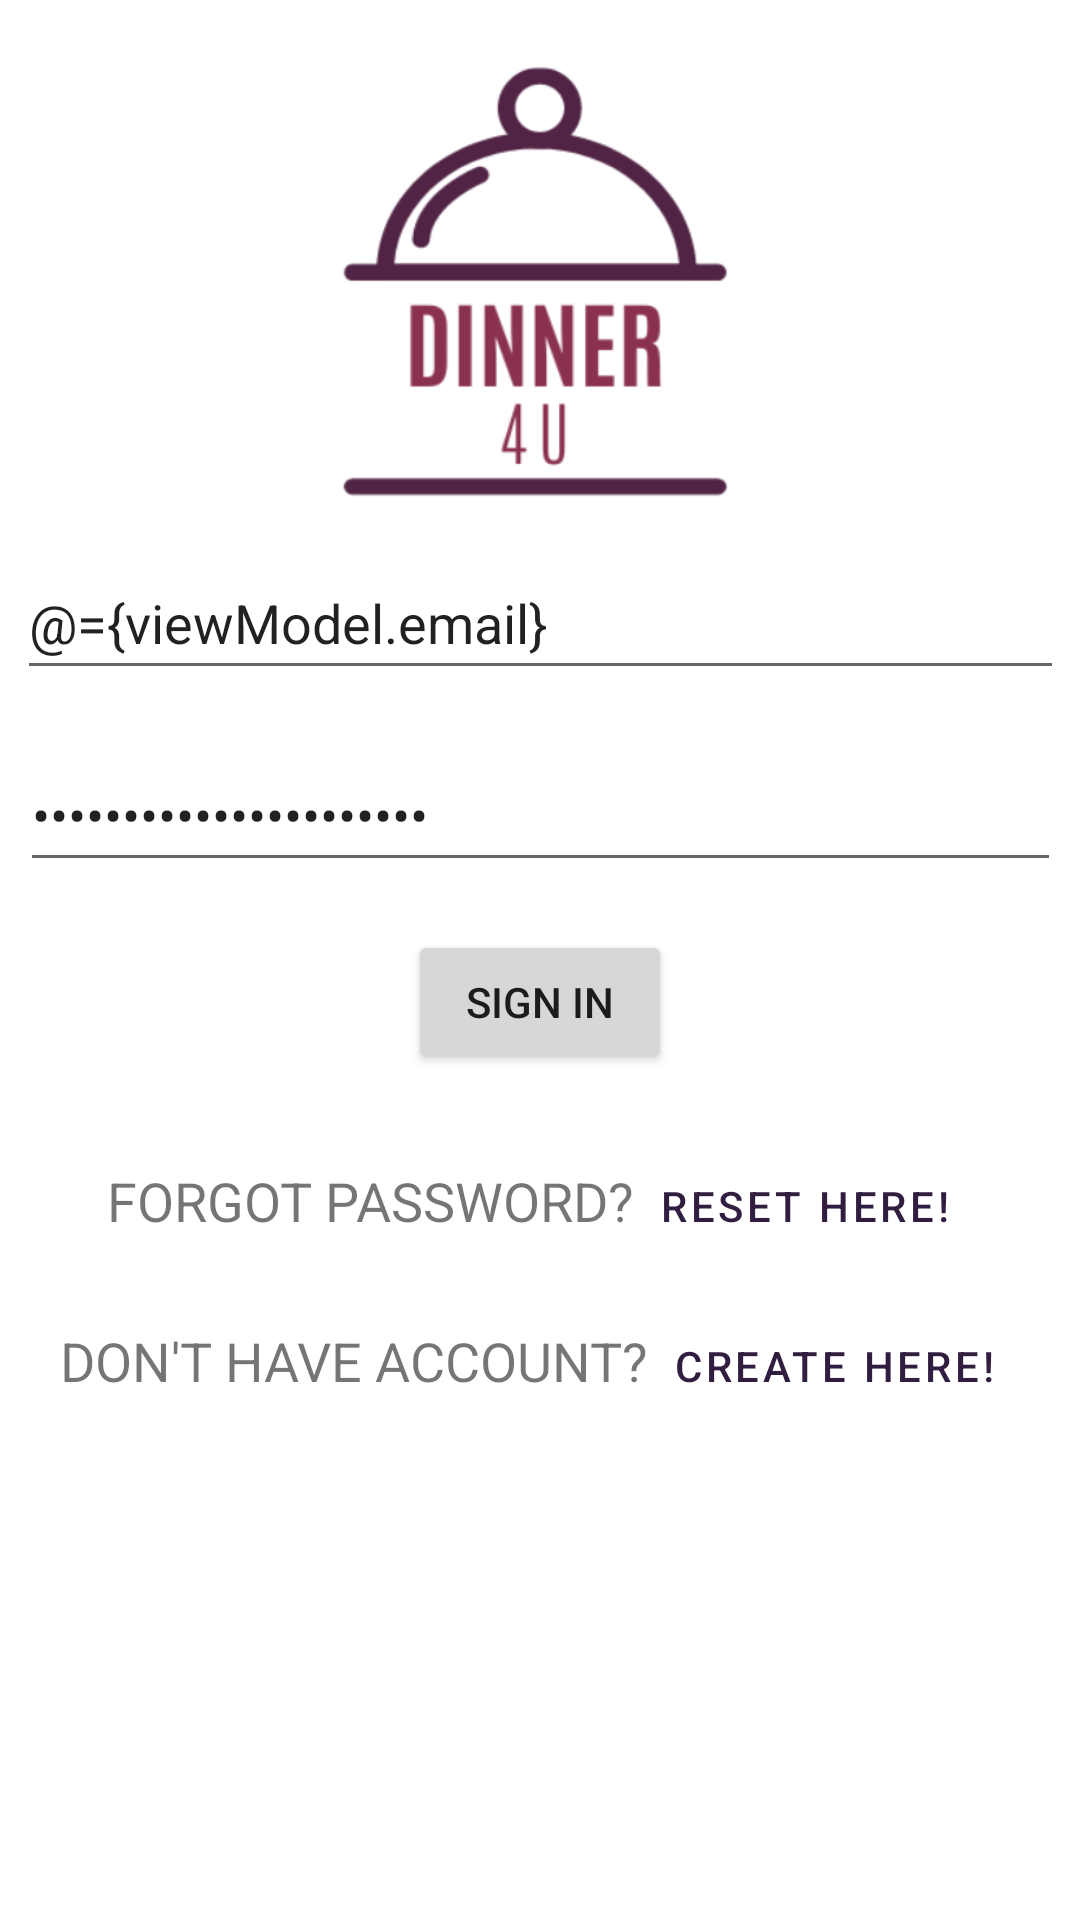

This screen was rendered from an Android layout file. Write that file and the resources it references.
<!-- AndroidManifest.xml: application theme Theme.DINNERFORYOU -->
<!-- res/layout/fragment_sign_in_page.xml -->
<?xml version="1.0" encoding="utf-8"?>
<layout xmlns:android="http://schemas.android.com/apk/res/android"
    xmlns:app="http://schemas.android.com/apk/res-auto"
    xmlns:tools="http://schemas.android.com/tools"
    tools:context=".Fragments.SignInPage">

    <data>
        <variable
            name="viewModel"
            type="com.example.dinnerforyou.SignInViewModel" />
    </data>

    <androidx.constraintlayout.widget.ConstraintLayout
        android:id="@+id/signInLayout"
        android:layout_width="match_parent"
        android:layout_height="match_parent">


        <FrameLayout
            android:id="@+id/frame"
            android:layout_width="@dimen/logoSize"
            android:layout_height="@dimen/logoSize"
            android:background="@drawable/applogo"
            android:layout_margin="@dimen/padding"
            app:layout_constraintEnd_toEndOf="@id/guideline3"
            app:layout_constraintHorizontal_bias="0.496"
            app:layout_constraintStart_toStartOf="@id/guideline2"
            app:layout_constraintTop_toTopOf="parent">

        </FrameLayout>

        <EditText
            android:id="@+id/emailEdit"
            android:layout_width="349dp"
            android:layout_height="48dp"
            android:layout_marginTop="@dimen/padding"
            android:layout_marginBottom="@dimen/padding"
            android:autofillHints=""
            android:hint="@string/enter_your_email_address_here"
            android:inputType="textEmailAddress"
            android:minHeight="48dp"
            android:text="@={viewModel.email}"
            android:textColorHint="#757575"
            app:layout_constraintEnd_toStartOf="@+id/guideline3"
            app:layout_constraintStart_toStartOf="@+id/guideline2"
            app:layout_constraintTop_toBottomOf="@+id/frame"></EditText>

        <EditText
            android:id="@+id/passwordEdit"
            android:layout_width="347dp"
            android:layout_height="48dp"
            android:layout_marginTop="@dimen/padding"
            android:layout_marginBottom="@dimen/padding"
            android:autofillHints=""
            android:hint="@string/enter_your_password_here"
            android:inputType="textPassword"
            android:minHeight="48dp"
            android:text="@={viewModel.password}"
            android:textColorHint="#757575"
            app:layout_constraintEnd_toStartOf="@+id/guideline3"
            app:layout_constraintStart_toStartOf="@+id/guideline2"
            app:layout_constraintTop_toBottomOf="@+id/emailEdit"></EditText>

        <Button
            android:id="@+id/signInButton"
            android:layout_width="wrap_content"
            android:layout_height="wrap_content"
            android:layout_marginTop="@dimen/padding"
            android:layout_marginBottom="@dimen/padding"
            android:text="@string/sign_in"
            app:layout_constraintEnd_toEndOf="parent"
            app:layout_constraintStart_toStartOf="parent"
            app:layout_constraintTop_toBottomOf="@+id/passwordEdit"></Button>

        <LinearLayout
            android:id="@+id/line1"
            android:layout_width="wrap_content"
            android:layout_height="wrap_content"
            android:layout_marginTop="20dp"
            android:orientation="horizontal"
            app:layout_constraintEnd_toStartOf="@+id/guideline3"
            app:layout_constraintStart_toStartOf="@+id/guideline2"
            app:layout_constraintTop_toBottomOf="@+id/signInButton">

            <TextView
                android:layout_width="wrap_content"
                android:layout_height="wrap_content"
                android:text="@string/forgot_password"
                android:textSize="@dimen/textSize"></TextView>

            <Button
                android:id="@+id/resetPasswordButton"
                style="@style/Widget.MaterialComponents.Button.TextButton"
                android:layout_width="wrap_content"
                android:layout_height="wrap_content"
                android:text="@string/reset_here"></Button>
        </LinearLayout>

        <LinearLayout
            android:id="@+id/linearLayout"
            android:layout_width="wrap_content"
            android:layout_height="wrap_content"
            app:layout_constraintBottom_toBottomOf="parent"
            app:layout_constraintEnd_toStartOf="@+id/guideline3"
            app:layout_constraintStart_toStartOf="@+id/guideline2"
            app:layout_constraintTop_toBottomOf="@+id/line1"
            app:layout_constraintVertical_bias="0.033">

            <TextView
                android:layout_width="wrap_content"
                android:layout_height="wrap_content"
                android:text="@string/don_t_have_account"
                android:textSize="@dimen/textSize"></TextView>

            <Button
                android:id="@+id/createAccountButton"
                style="@style/Widget.MaterialComponents.Button.TextButton"
                android:layout_width="wrap_content"
                android:layout_height="wrap_content"
                android:text="@string/create_here"></Button>
        </LinearLayout>

        <androidx.constraintlayout.widget.Guideline
            android:id="@+id/guideline2"
            android:layout_width="wrap_content"
            android:layout_height="wrap_content"
            android:orientation="vertical"
            app:layout_constraintGuide_begin="30dp" />

        <androidx.constraintlayout.widget.Guideline
            android:id="@+id/guideline3"
            android:layout_width="wrap_content"
            android:layout_height="wrap_content"
            android:orientation="vertical"
            app:layout_constraintGuide_end="30dp" />
    </androidx.constraintlayout.widget.ConstraintLayout>
</layout>
<!-- resources referenced by this layout -->
<resources>
  <dimen name="logoSize">150dp</dimen>
  <dimen name="padding">16dp</dimen>
  <dimen name="textSize">18sp</dimen>
  <!-- drawable applogo: png bitmap (drawable, 19873 bytes) -->
  <string name="create_here">CREATE HERE!</string>
  <string name="don_t_have_account">DON\'T HAVE ACCOUNT?</string>
  <string name="enter_your_email_address_here">Enter Your Email Address Here!</string>
  <string name="enter_your_password_here">Enter Your Password Here!</string>
  <string name="forgot_password">FORGOT PASSWORD?</string>
  <string name="reset_here">RESET HERE!</string>
  <string name="sign_in">SIGN IN</string>
  <style name="Theme.DINNERFORYOU" parent="Theme.MaterialComponents.DayNight.NoActionBar">
          
          <item name="colorPrimary">@color/primary</item>
          <item name="colorPrimaryVariant">@color/primaryVariant</item>
          <item name="colorOnPrimary">@color/white</item>
          
          <item name="colorSecondary">@color/secondary</item>
          <item name="colorSecondaryVariant">@color/secondaryVariant</item>
          <item name="colorOnSecondary">@color/white</item>
          
          <item name="android:statusBarColor" tools:targetApi="l">?attr/colorPrimaryVariant</item>
          
      </style>
  <color name="primary">#301D3F</color>
  <color name="primaryVariant">#512445</color>
  <color name="white">#FFFFFFFF</color>
  <color name="secondary">#8A314F</color>
  <color name="secondaryVariant">#E13E57</color>
</resources>
